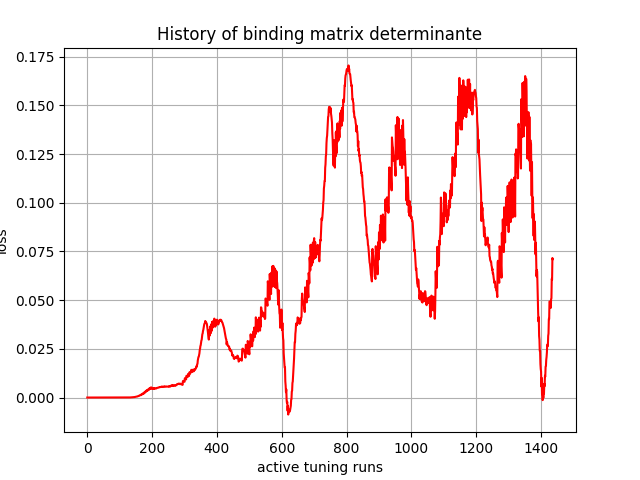

The data file committed next to this chart (first rows):
, 0
0, -0.0
1, -0.0
2, 0.0
3, -1.3e-44
4, 5.483e-42
5, 6.837e-41
6, 7.728628e-39
7, -1.1175326e-36
8, 2.445537e-36
9, 5.6056405e-34
10, -2.5738516e-32
11, 5.3926e-32
12, 6.3112085e-30
13, -1.6383577e-28
14, -5.0205363e-28
15, -8.7094196e-27
16, -9.359132e-26
17, -4.5023275e-25
18, -2.5714576e-24
19, -1.379612e-23
20, -5.991298e-23
21, -1.7241041e-22
22, -1.8014237e-21
23, -6.0516033e-21
24, -7.6536566e-20
25, 3.2488405e-19
26, 9.605932e-18
27, 5.4747088e-17
28, 1.1537773e-16
29, 5.84275e-16
30, 3.217355e-15
31, 1.8126166e-14
32, 3.9569822e-14
33, 5.8664736e-14
34, 2.274116e-13
35, 6.3114737e-13
36, 1.4792788e-12
37, 4.1172005e-12
38, 3.1875396e-12
39, 8.22133e-12
40, 1.601569e-11
41, 2.8887979e-11
42, 6.538655e-11
43, -2.5338915e-12
44, -2.6219037e-11
45, -5.723462e-12
46, 2.5074205e-11
47, 1.0296564e-10
48, 1.6976003e-10
49, -9.190443e-10
50, -1.0781096e-09
51, -1.55016e-09
52, -1.684498e-09
53, -1.6352343e-09
54, -1.1201077e-09
55, -1.0123375e-08
56, -9.736439e-09
57, -1.03498135e-08
58, -1.2486577e-08
59, -1.26559e-08
... 1,377 more rows
